4-way image classification set "data" from GitHub (Luqhhh/weather-classification); label vocabulary: cloudy, rainy, snowy, sunny.

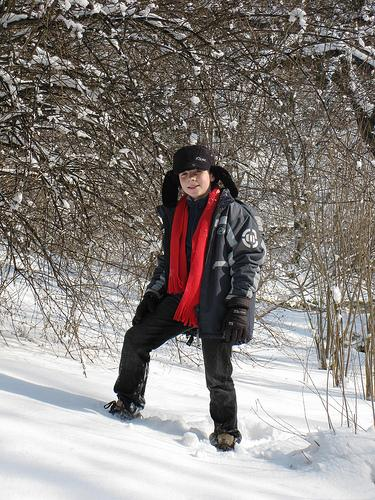
Label: snowy

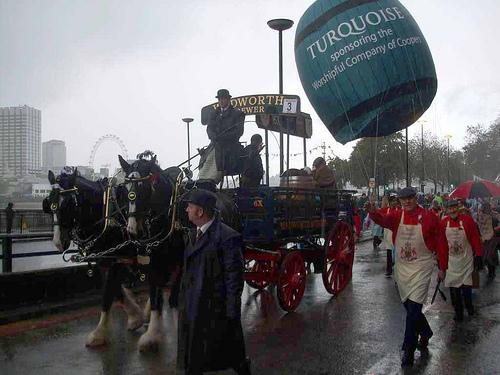
Label: rainy

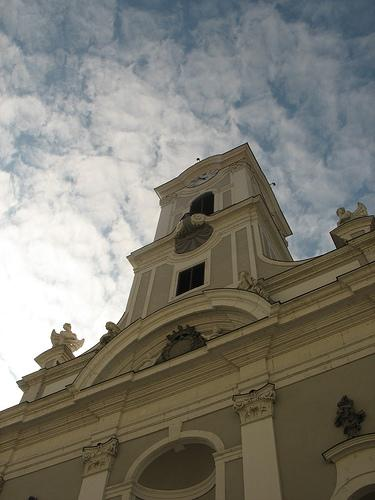
Label: cloudy

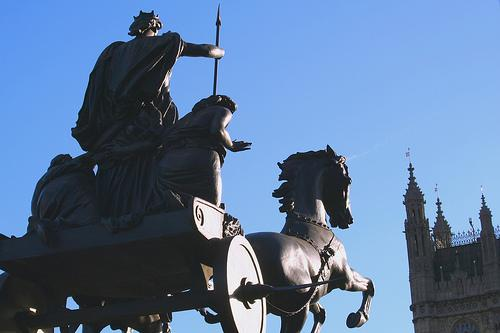
Label: sunny

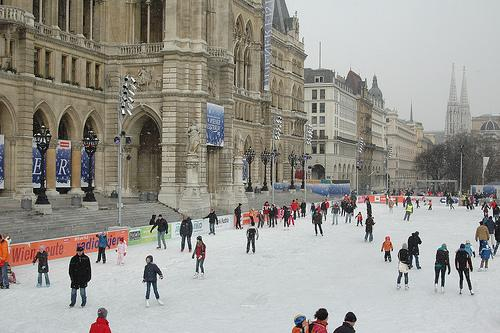
Label: snowy

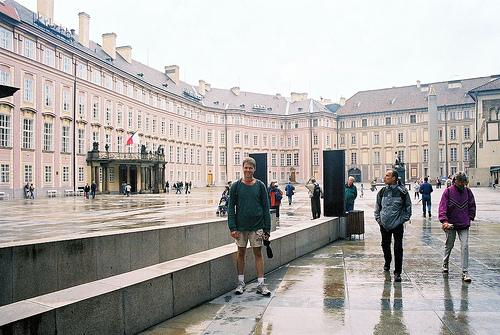
Label: rainy
